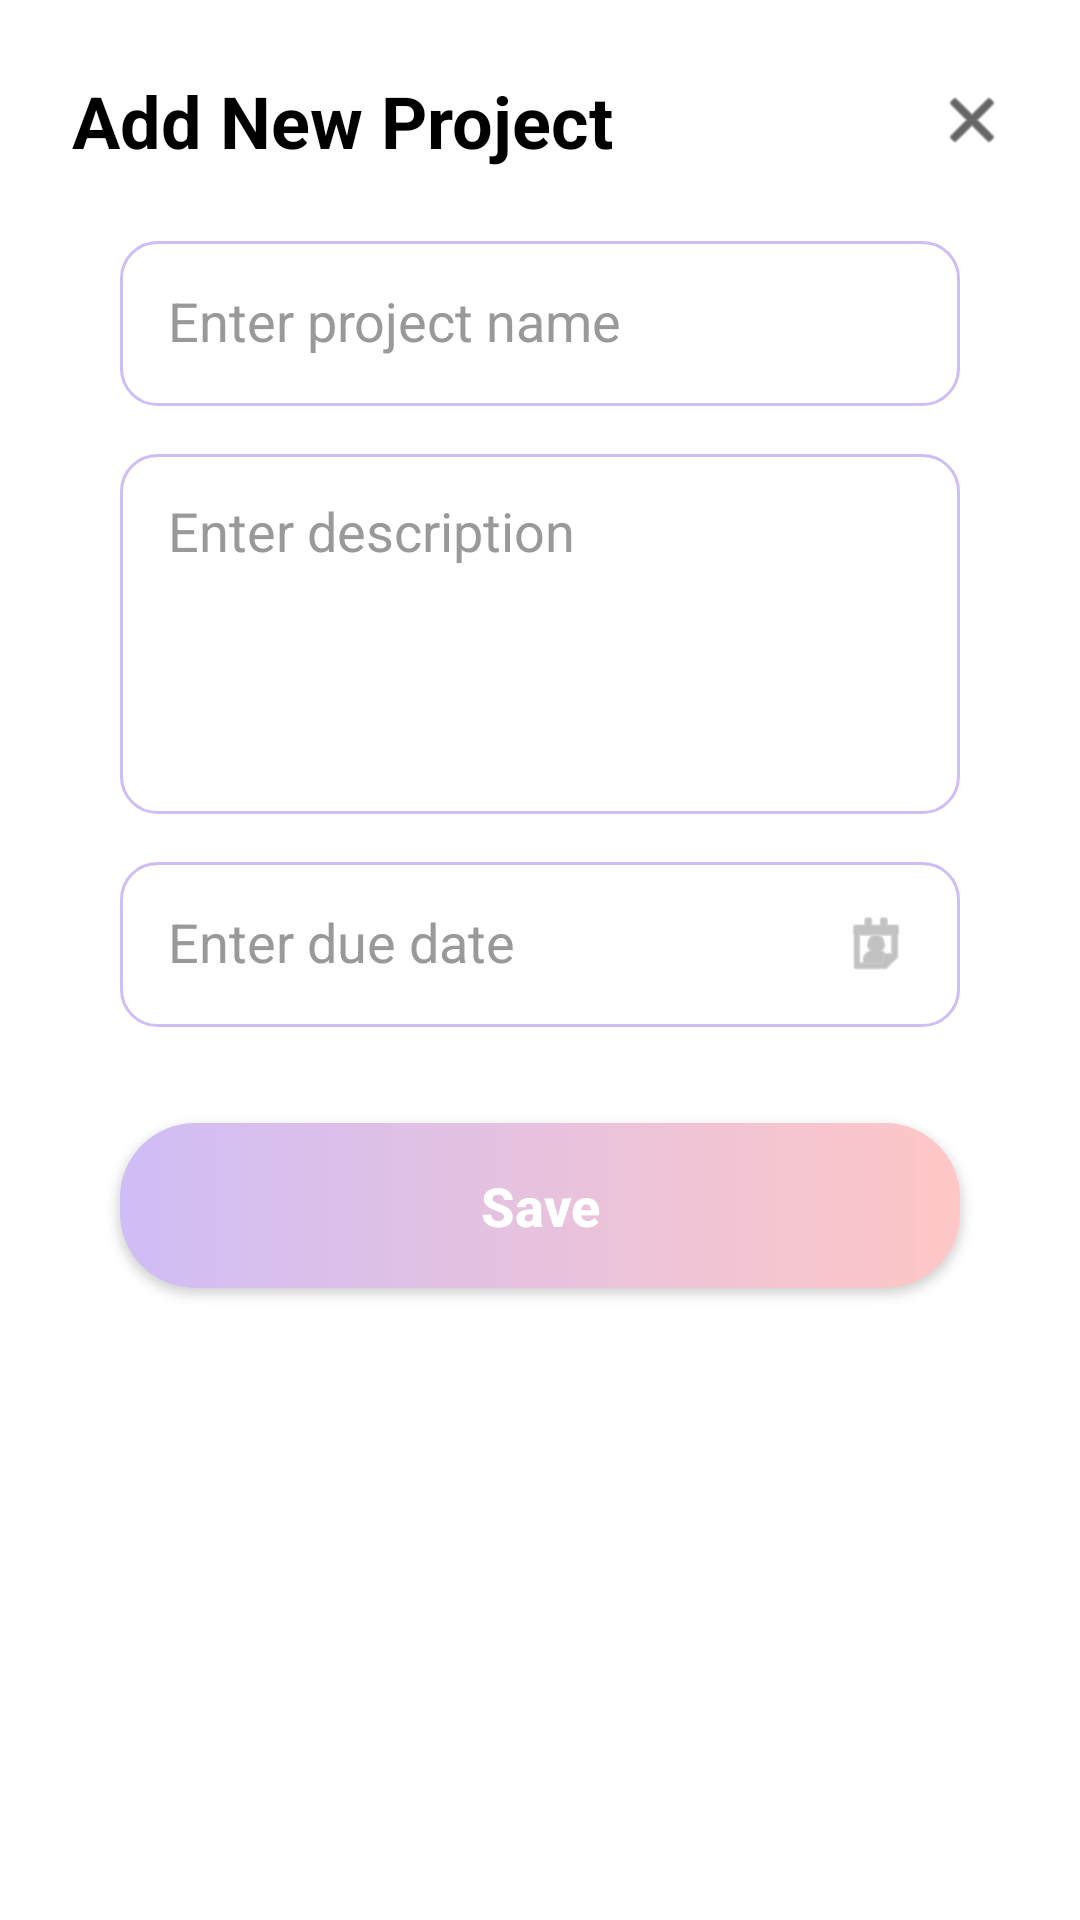

Android layout source for this screen:
<!-- AndroidManifest.xml: application theme Theme.Unitask -->
<!-- res/layout/layout_bottom_sheet_add_project.xml -->
<?xml version="1.0" encoding="utf-8"?>
<LinearLayout xmlns:android="http://schemas.android.com/apk/res/android"
    xmlns:app="http://schemas.android.com/apk/res-auto"
    android:layout_width="match_parent"
    android:layout_height="wrap_content"
    android:background="@android:color/white"
    android:orientation="vertical"
    android:paddingBottom="40dp"
    android:paddingHorizontal="24dp"
    android:paddingTop="24dp">

    <RelativeLayout
        android:layout_width="match_parent"
        android:layout_height="wrap_content"
        android:layout_marginBottom="24dp">

        <TextView
            android:layout_width="wrap_content"
            android:layout_height="wrap_content"
            android:text="Add New Project"
            android:textColor="@color/black"
            android:textSize="24sp"
            android:textStyle="bold" />

        <ImageView
            android:id="@+id/ivCloseAddProject"
            android:layout_width="24dp"
            android:layout_height="24dp"
            android:layout_alignParentEnd="true"
            android:layout_centerVertical="true"
            android:src="@android:drawable/ic_menu_close_clear_cancel"
            app:tint="@color/black" />
    </RelativeLayout>

    
    <EditText
        android:id="@+id/etProjectName"
        android:layout_width="match_parent"
        android:layout_height="55dp"
        android:layout_marginBottom="16dp"
        android:layout_marginHorizontal="16dp"
        android:background="@drawable/bg_input_field"
        android:gravity="center_vertical"
        android:hint="Enter project name"
        android:includeFontPadding="false"
        android:paddingHorizontal="16dp"
        android:textColor="@color/black"
        android:textColorHint="#999999" />

    
    <EditText
        android:id="@+id/etProjectDescription"
        android:layout_width="match_parent"
        android:layout_height="120dp"
        android:layout_marginBottom="16dp"
        android:layout_marginHorizontal="16dp"
        android:background="@drawable/bg_input_field"
        android:gravity="top|start"
        android:hint="Enter description"
        android:includeFontPadding="false"
        android:padding="16dp"
        android:textColor="@color/black"
        android:textColorHint="#999999" />

    
    <RelativeLayout
        android:id="@+id/rlDueDateContainer"
        android:layout_width="match_parent"
        android:layout_height="55dp"
        android:layout_marginBottom="32dp"
        android:layout_marginHorizontal="16dp"
        android:background="@drawable/bg_input_field"
        android:paddingHorizontal="16dp"
        android:clickable="true"
        android:focusable="true">

        <EditText
            android:id="@+id/etProjectDueDate"
            android:layout_width="match_parent"
            android:layout_height="match_parent"
            android:layout_toStartOf="@+id/ivCalendar"
            android:background="@android:color/transparent"
            android:gravity="center_vertical"
            android:hint="Enter due date"
            android:includeFontPadding="false"
            android:focusable="false"
            android:clickable="false"
            android:cursorVisible="false"
            android:textColor="@color/black"
            android:textColorHint="#999999" />

        <ImageView
            android:id="@+id/ivCalendar"
            android:layout_width="24dp"
            android:layout_height="24dp"
            android:layout_alignParentEnd="true"
            android:layout_centerVertical="true"
            android:src="@android:drawable/ic_menu_my_calendar"
            app:tint="#999999" />
    </RelativeLayout>

    <androidx.appcompat.widget.AppCompatButton
        android:id="@+id/btnSaveProject"
        android:layout_width="match_parent"
        android:layout_height="55dp"
        android:layout_marginHorizontal="16dp"
        android:layout_marginBottom="8dp"
        android:background="@drawable/bg_button_gradient"
        android:text="Save"
        android:textAllCaps="false"
        android:textColor="@android:color/white"
        android:textSize="18sp"
        android:textStyle="bold" />

</LinearLayout>
<!-- resources referenced by this layout -->
<resources>
  <color name="black">#FF000000</color>
  <!-- drawable bg_button_gradient (drawable) -->
  <?xml version="1.0" encoding="utf-8"?>
  <shape xmlns:android="http://schemas.android.com/apk/res/android"
      android:shape="rectangle">
  
      <gradient
          android:startColor="@color/uni_purple"
          android:endColor="@color/uni_pink"
          android:angle="0" />
  
      <corners android:radius="25dp" />
  </shape>
  <!-- drawable bg_input_field (drawable) -->
  <?xml version="1.0" encoding="utf-8"?>
  <shape xmlns:android="http://schemas.android.com/apk/res/android"
      android:shape="rectangle">
  
      <solid android:color="@color/white"/>
  
      <stroke
          android:width="1dp"
          android:color="@color/uni_purple" />
  
      <corners android:radius="12dp" />
  </shape>
  <style name="Theme.Unitask" parent="Base.Theme.Unitask" />
  <color name="uni_purple">#CFBDF6</color>
  <color name="uni_pink">#FFC7C6</color>
  <color name="white">#FFFFFFFF</color>
  <style name="Base.Theme.Unitask" parent="Theme.Material3.DayNight.NoActionBar">
          
          
          <item name="android:statusBarColor">@android:color/transparent</item>
          <item name="android:navigationBarColor">@color/white</item>
          <item name="colorPrimary">@color/uni_purple</item>
          <item name="colorPrimaryVariant">@color/uni_pink</item>
          <item name="colorOnPrimary">@color/black</item> <item name="android:statusBarColor">?attr/colorPrimaryVariant</item>
      </style>
</resources>
